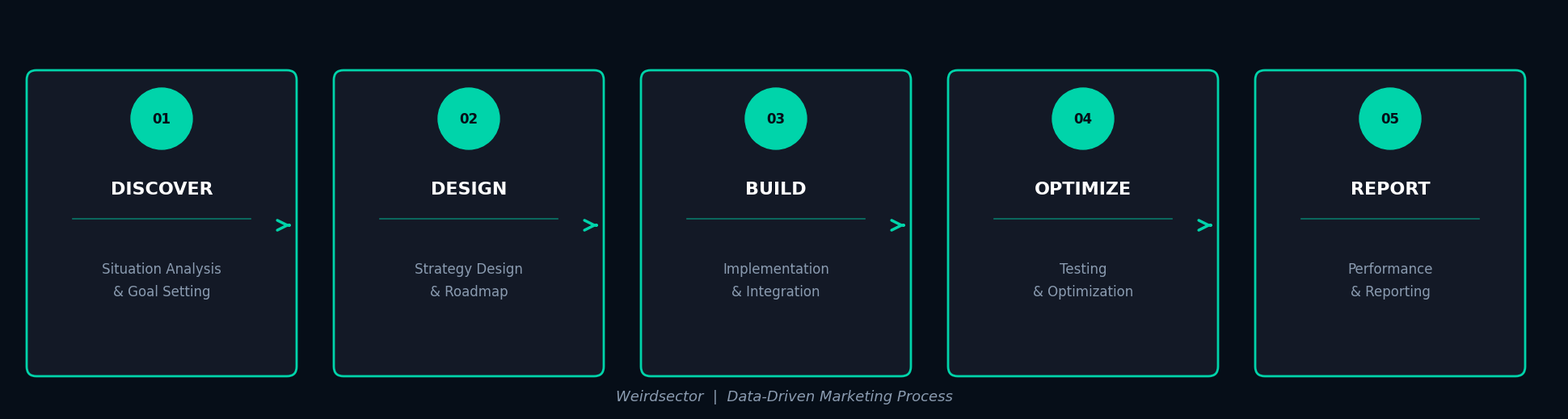

Recreate this plot in Python. (Note: this script raises an exception after producing the figure.)
# -*- coding: utf-8 -*-
"""위어드섹터 인포그래픽 생성 스크립트"""
import sys, io
if sys.platform == 'win32':
    sys.stdout = io.TextIOWrapper(sys.stdout.buffer, encoding='utf-8', errors='replace')

import matplotlib
matplotlib.use('Agg')
import matplotlib.pyplot as plt
import matplotlib.patches as mpatches
from matplotlib.patches import FancyBboxPatch
import matplotlib.font_manager as fm
import numpy as np
from pathlib import Path

# Windows Korean font
_KR_FONT = None
for _fp in ['C:/Windows/Fonts/malgun.ttf', 'C:/Windows/Fonts/malgunbd.ttf']:
    if Path(_fp).exists():
        _KR_FONT = fm.FontProperties(fname=_fp)
        break

def kfont(size=14, bold=False):
    fp_path = 'C:/Windows/Fonts/malgunbd.ttf' if bold else 'C:/Windows/Fonts/malgun.ttf'
    if Path(fp_path).exists():
        return fm.FontProperties(fname=fp_path, size=size)
    return fm.FontProperties(size=size)

OUT   = Path('C:/Agent/pepper/output/wirdsector_assets')
NAVY2 = '#060E18'
NAVY  = '#0D1B2A'
CARD  = '#131926'
CARD2 = '#1A3050'
TEAL  = '#00D4AA'
WHITE = '#FFFFFF'
GRAY  = '#8A9BB0'
GOLD  = '#FFC84B'
PURPLE= '#A78BFA'
RED   = '#FF6B6B'
GREEN = '#34D399'


# ─────────────────────────────────────────────────────────────
# 1. 서비스 프로세스 플로우
# ─────────────────────────────────────────────────────────────
def gen_process():
    fig, ax = plt.subplots(figsize=(19.2, 5.0), facecolor=NAVY2)
    ax.set_xlim(0, 19.2)
    ax.set_ylim(0, 5.0)
    ax.axis('off')

    steps = [
        ('01', 'DISCOVER',  'Situation Analysis\n& Goal Setting'),
        ('02', 'DESIGN',    'Strategy Design\n& Roadmap'),
        ('03', 'BUILD',     'Implementation\n& Integration'),
        ('04', 'OPTIMIZE',  'Testing\n& Optimization'),
        ('05', 'REPORT',    'Performance\n& Reporting'),
    ]

    for i, (num, title, sub) in enumerate(steps):
        cx = 1.9 + i * 3.8
        # Card
        box = FancyBboxPatch((cx - 1.55, 0.55), 3.1, 3.55,
                             boxstyle='round,pad=0.12', linewidth=2,
                             edgecolor=TEAL, facecolor=CARD)
        ax.add_patch(box)
        # Circle badge
        circle = plt.Circle((cx, 3.62), 0.38, color=TEAL, zorder=3)
        ax.add_patch(circle)
        ax.text(cx, 3.62, num, ha='center', va='center',
                fontsize=12, fontweight='bold', color=NAVY2, zorder=4,
                fontfamily='DejaVu Sans')
        # Title
        ax.text(cx, 2.75, title, ha='center', va='center',
                fontsize=16, fontweight='bold', color=WHITE,
                fontfamily='DejaVu Sans')
        # Divider
        ax.plot([cx - 1.1, cx + 1.1], [2.38, 2.38],
                color=TEAL, linewidth=1.2, alpha=0.5)
        # Subtitle
        ax.text(cx, 1.62, sub, ha='center', va='center',
                fontsize=12, color=GRAY, linespacing=1.65,
                fontfamily='DejaVu Sans')
        # Arrow to next
        if i < 4:
            ax.annotate('',
                        xy=(cx + 1.62, 2.3),
                        xytext=(cx + 1.55, 2.3),
                        arrowprops=dict(
                            arrowstyle='->',
                            color=TEAL, lw=2.5,
                            mutation_scale=22))

    ax.text(9.6, 0.18,
            'Weirdsector  |  Data-Driven Marketing Process',
            ha='center', va='center', fontsize=13,
            color=GRAY, fontfamily='DejaVu Sans', style='italic')

    fig.tight_layout(pad=0)
    fig.savefig(str(OUT / 'infographic_process.png'), dpi=100,
                bbox_inches='tight', facecolor=NAVY2, edgecolor='none')
    plt.close(fig)
    print('OK: infographic_process.png')


# ─────────────────────────────────────────────────────────────
# 2. 핵심 수치 카드
# ─────────────────────────────────────────────────────────────
def gen_stats():
    fig, ax = plt.subplots(figsize=(19.2, 4.8), facecolor=NAVY2)
    ax.set_xlim(0, 19.2)
    ax.set_ylim(0, 4.8)
    ax.axis('off')

    stats = [
        ('50+',  '완료 프로젝트',   'Completed Projects',  TEAL),
        ('30+',  '파트너 고객사',   'Partner Clients',     GOLD),
        ('200+', 'GA4 이벤트 설계', 'GA4 Events Designed', TEAL),
        ('3x',   '평균 ROI 개선',  'Avg ROI Improvement', GOLD),
    ]

    for i, (val, kor, eng, c) in enumerate(stats):
        cx = 2.4 + i * 4.8
        # Card body
        box = FancyBboxPatch((cx - 2.1, 0.28), 4.2, 4.2,
                             boxstyle='round,pad=0.15', linewidth=2,
                             edgecolor=c, facecolor=CARD, alpha=0.92)
        ax.add_patch(box)
        # Top color bar
        bar = FancyBboxPatch((cx - 2.1, 4.1), 4.2, 0.38,
                             boxstyle='round,pad=0.0', linewidth=0,
                             facecolor=c)
        ax.add_patch(bar)
        # Big number
        ax.text(cx, 2.92, val, ha='center', va='center',
                fontsize=58, fontweight='bold', color=c,
                fontfamily='DejaVu Sans')
        # Korean label
        ax.text(cx, 1.72, kor, ha='center', va='center',
                fontsize=16, fontweight='bold', color=WHITE,
                fontproperties=kfont(16, bold=True))
        # English sub-label
        ax.text(cx, 1.10, eng, ha='center', va='center',
                fontsize=12, color=GRAY, fontfamily='DejaVu Sans')

    ax.text(9.6, 0.04,
            'Based on average client performance data',
            ha='center', va='bottom', fontsize=11, color=GRAY,
            fontfamily='DejaVu Sans', style='italic')

    fig.tight_layout(pad=0)
    fig.savefig(str(OUT / 'infographic_stats.png'), dpi=100,
                bbox_inches='tight', facecolor=NAVY2, edgecolor='none')
    plt.close(fig)
    print('OK: infographic_stats.png')


# ─────────────────────────────────────────────────────────────
# 3. 역량 그리드 (2x2)
# ─────────────────────────────────────────────────────────────
def gen_capabilities():
    fig, ax = plt.subplots(figsize=(14.0, 8.0), facecolor=NAVY2)
    ax.set_xlim(0, 14.0)
    ax.set_ylim(0, 8.0)
    ax.axis('off')

    caps = [
        ('DATA ENGINEERING',  ['GA4 Event Taxonomy Design', 'GTM Restructuring',
                                'BigQuery Pipeline', 'Log Definition Management'],
         TEAL,  0.2, 4.2),
        ('MarTech PLATFORM',  ['CleverTap / Braze Operation', 'Automated Campaign Design',
                                'Push / Email / SMS', 'A/B Testing'],
         GOLD,  7.2, 4.2),
        ('CRM OPERATIONS',   ['Customer Segmentation', 'Churn Prevention Campaign',
                               'LTV Analysis', 'Funnel Optimization'],
         TEAL,  0.2, 0.2),
        ('CODE MANAGEMENT',   ['SDK Integration', 'GitHub Management',
                                'Technical Debt Resolution', 'Privacy Compliance'],
         GOLD,  7.2, 0.2),
    ]

    for title, items, c, bx, by in caps:
        box = FancyBboxPatch((bx, by), 6.5, 3.6,
                             boxstyle='round,pad=0.18', linewidth=2,
                             edgecolor=c, facecolor=CARD)
        ax.add_patch(box)
        ax.text(bx + 3.25, by + 3.1, title, ha='center', va='center',
                fontsize=17, fontweight='bold', color=c,
                fontfamily='DejaVu Sans')
        for j, item in enumerate(items):
            ax.text(bx + 0.45, by + 2.45 - j * 0.58,
                    f'- {item}', ha='left', va='center',
                    fontsize=13,
                    color=WHITE if j == 0 else GRAY,
                    fontfamily='DejaVu Sans')

    # Crosshair lines
    ax.plot([7.0, 7.0], [0.2, 7.8], color=TEAL, lw=1.0, alpha=0.25, ls='--')
    ax.plot([0.2, 13.8], [4.0, 4.0], color=TEAL, lw=1.0, alpha=0.25, ls='--')
    # Center badge
    circle = plt.Circle((7.0, 4.0), 0.56, color=TEAL, zorder=5)
    ax.add_patch(circle)
    ax.text(7.0, 4.0, 'WS', ha='center', va='center',
            fontsize=15, fontweight='bold', color=NAVY2, zorder=6,
            fontfamily='DejaVu Sans')

    fig.tight_layout(pad=0)
    fig.savefig(str(OUT / 'infographic_capabilities.png'), dpi=100,
                bbox_inches='tight', facecolor=NAVY2, edgecolor='none')
    plt.close(fig)
    print('OK: infographic_capabilities.png')


# ─────────────────────────────────────────────────────────────
# 4. 레퍼런스 로고 그리드
# ─────────────────────────────────────────────────────────────
def gen_references():
    fig, ax = plt.subplots(figsize=(19.2, 5.5), facecolor=NAVY2)
    ax.set_xlim(0, 19.2)
    ax.set_ylim(0, 5.5)
    ax.axis('off')

    clients = [
        ('MBC 모다이브',       'Media / OTT',         RED),
        ('E-Commerce Platform', 'Retail / Shopping',  TEAL),
        ('FinTech Startup',     'Financial Tech',     GOLD),
        ('B2B SaaS',            'Software / Cloud',   PURPLE),
        ('Media Agency',        'Marketing',          TEAL),
        ('Healthcare App',      'Health / Wellness',  GREEN),
    ]

    for i, (name, industry, c) in enumerate(clients):
        row, col = divmod(i, 3)
        cx = 3.2 + col * 6.4
        cy = 4.0 - row * 2.6
        box = FancyBboxPatch((cx - 2.7, cy - 1.0), 5.4, 2.0,
                             boxstyle='round,pad=0.14', linewidth=2,
                             edgecolor=c, facecolor=CARD, alpha=0.92)
        ax.add_patch(box)
        ax.text(cx, cy + 0.35, name, ha='center', va='center',
                fontsize=17, fontweight='bold', color=WHITE,
                fontproperties=kfont(17, bold=True), linespacing=1.2)
        ax.text(cx, cy - 0.42, industry, ha='center', va='center',
                fontsize=12, color=c, fontfamily='DejaVu Sans')

    ax.text(9.6, 0.22,
            'Various industry partners across Media, E-Commerce, FinTech, Healthcare, and more',
            ha='center', va='center', fontsize=12, color=GRAY,
            fontfamily='DejaVu Sans', style='italic')

    fig.tight_layout(pad=0)
    fig.savefig(str(OUT / 'infographic_references.png'), dpi=100,
                bbox_inches='tight', facecolor=NAVY2, edgecolor='none')
    plt.close(fig)
    print('OK: infographic_references.png')


if __name__ == '__main__':
    gen_process()
    gen_stats()
    gen_capabilities()
    gen_references()
    print('\nAll 4 infographics generated.')
